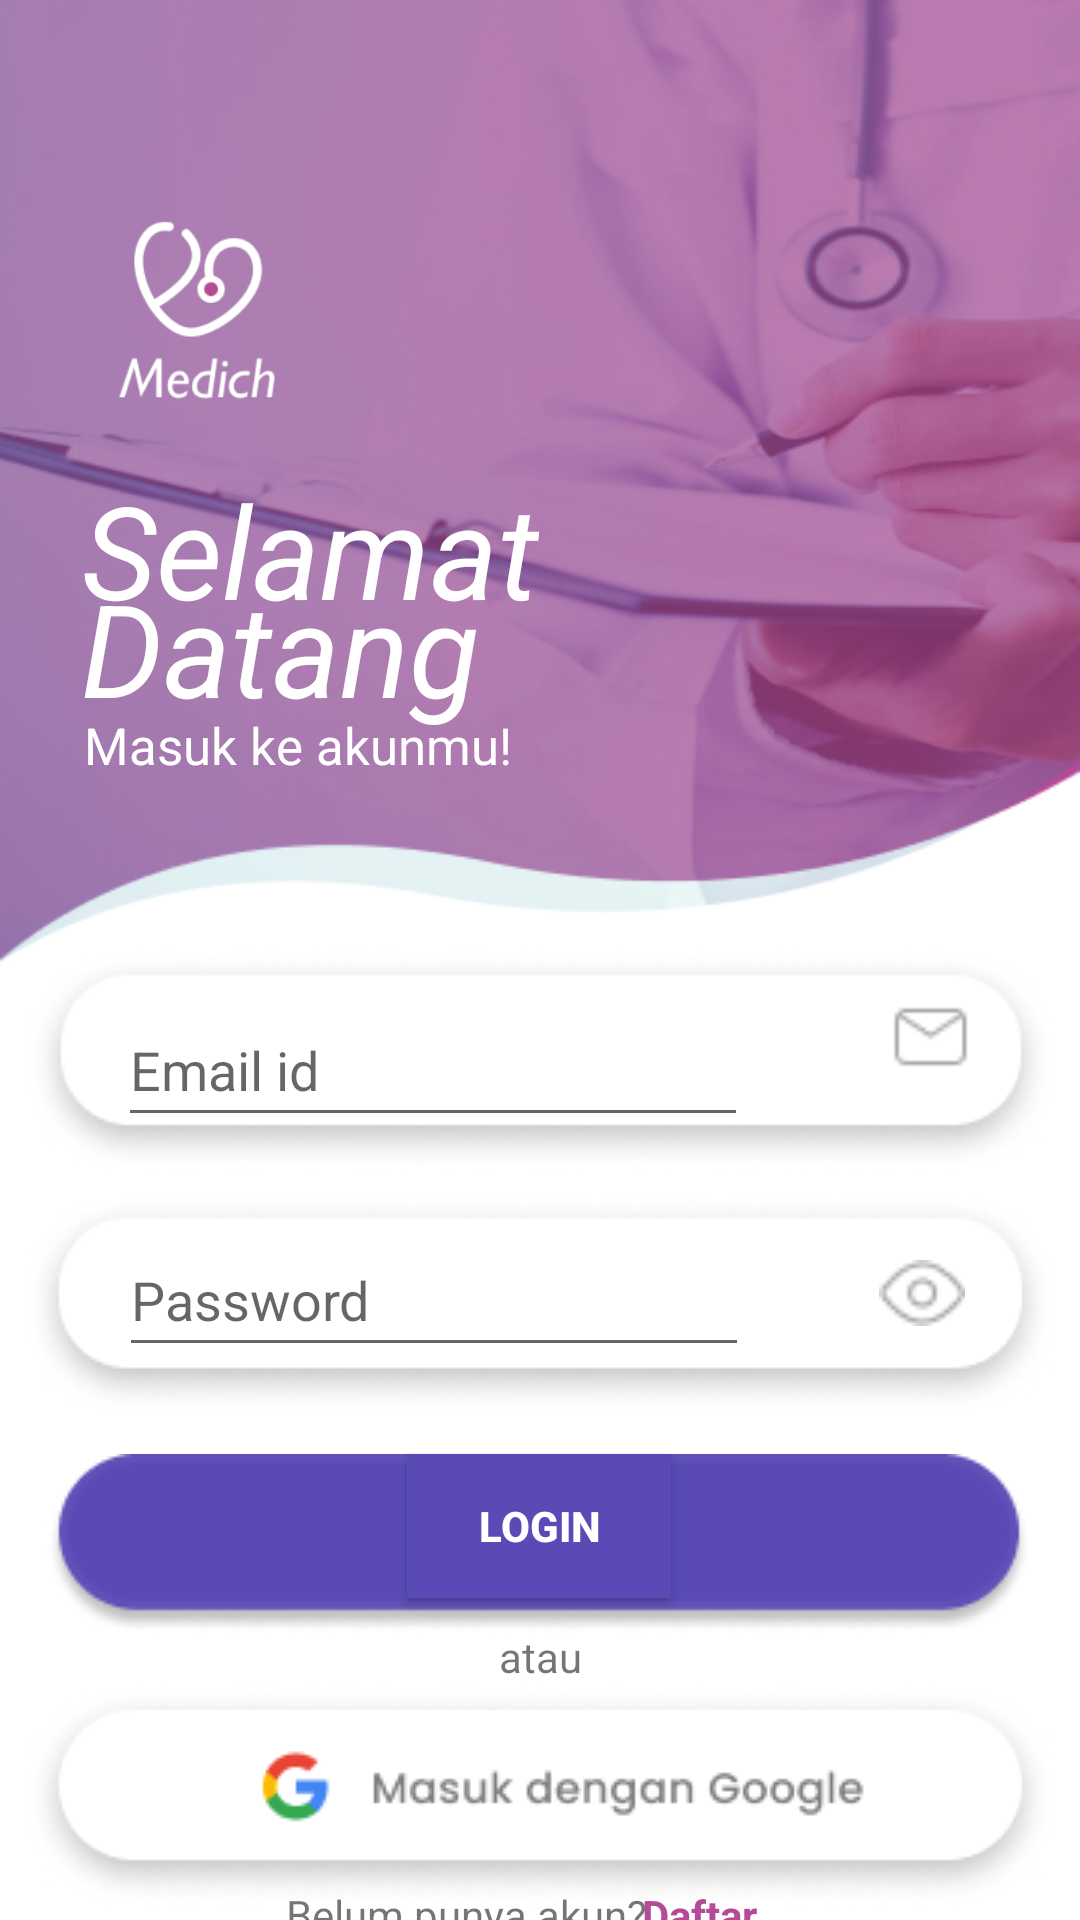

Reconstruct the res/layout file that produces this screen, plus the resources it refers to.
<!-- AndroidManifest.xml: application theme AppTheme -->
<!-- res/layout/activity_login.xml -->
<?xml version="1.0" encoding="utf-8"?>
<androidx.constraintlayout.widget.ConstraintLayout xmlns:android="http://schemas.android.com/apk/res/android"
    xmlns:app="http://schemas.android.com/apk/res-auto"
    xmlns:tools="http://schemas.android.com/tools"
    android:layout_width="match_parent"
    android:layout_height="match_parent"
    android:background="@drawable/login_begraund"
    tools:context=".LoginActivity">


    <ImageView
        android:id="@+id/imageView5"
        android:layout_width="110dp"
        android:layout_height="112dp"
        app:layout_constraintBottom_toBottomOf="parent"
        app:layout_constraintEnd_toEndOf="parent"
        app:layout_constraintHorizontal_bias="0.048"
        app:layout_constraintStart_toStartOf="parent"
        app:layout_constraintTop_toTopOf="parent"
        app:layout_constraintVertical_bias="0.094"
        app:srcCompat="@drawable/logo2" />

    <TextView
        android:id="@+id/textView1"
        android:layout_width="wrap_content"
        android:layout_height="wrap_content"
        android:text="Selamat"
        android:textColor="@color/putih"
        android:textSize="43sp"
        android:textStyle="italic"
        app:layout_constraintBottom_toBottomOf="parent"
        app:layout_constraintEnd_toEndOf="parent"
        app:layout_constraintHorizontal_bias="0.131"
        app:layout_constraintStart_toStartOf="parent"
        app:layout_constraintTop_toTopOf="parent"
        app:layout_constraintVertical_bias="0.265" />

    <TextView
        android:id="@+id/textView12"
        android:layout_width="wrap_content"
        android:layout_height="wrap_content"
        android:text="Datang"
        android:textColor="@color/putih"
        android:textSize="43sp"
        android:textStyle="italic"
        app:layout_constraintBottom_toBottomOf="parent"
        app:layout_constraintEnd_toEndOf="parent"
        app:layout_constraintHorizontal_bias="0.119"
        app:layout_constraintStart_toStartOf="parent"
        app:layout_constraintTop_toTopOf="parent"
        app:layout_constraintVertical_bias="0.321" />

    <TextView
        android:id="@+id/textView2"
        android:layout_width="wrap_content"
        android:layout_height="wrap_content"
        android:text="Masuk ke akunmu! "
        android:textColor="@color/putih"
        android:textSize="17sp"
        android:textStyle="normal"
        app:layout_constraintBottom_toBottomOf="parent"
        app:layout_constraintEnd_toEndOf="parent"
        app:layout_constraintHorizontal_bias="0.132"
        app:layout_constraintStart_toStartOf="parent"
        app:layout_constraintTop_toTopOf="parent"
        app:layout_constraintVertical_bias="0.384" />

    <ImageView
        android:id="@+id/imageView6"
        android:layout_width="wrap_content"
        android:layout_height="wrap_content"
        app:layout_constraintBottom_toBottomOf="parent"
        app:layout_constraintEnd_toEndOf="parent"
        app:layout_constraintHorizontal_bias="0.522"
        app:layout_constraintStart_toStartOf="parent"
        app:layout_constraintTop_toTopOf="parent"
        app:layout_constraintVertical_bias="0.56"
        app:srcCompat="@drawable/kolomregis" />

    <ImageView
        android:id="@+id/imageView9"
        android:layout_width="37dp"
        android:layout_height="30dp"
        app:layout_constraintBottom_toBottomOf="@+id/imageView6"
        app:layout_constraintEnd_toEndOf="@+id/imageView6"
        app:layout_constraintHorizontal_bias="0.925"
        app:layout_constraintStart_toStartOf="@+id/imageView6"
        app:layout_constraintTop_toTopOf="@+id/imageView6"
        app:layout_constraintVertical_bias="0.295"
        app:srcCompat="@drawable/vektoremail" />

    <ImageView
        android:id="@+id/imageView10"
        android:layout_width="wrap_content"
        android:layout_height="wrap_content"
        app:layout_constraintBottom_toBottomOf="parent"
        app:layout_constraintEnd_toEndOf="parent"
        app:layout_constraintHorizontal_bias="0.515"
        app:layout_constraintStart_toStartOf="parent"
        app:layout_constraintTop_toBottomOf="@+id/imageView6"
        app:layout_constraintVertical_bias="0.04"
        app:srcCompat="@drawable/kolompass" />

    <ImageView
        android:id="@+id/imageView11"
        android:layout_width="30dp"
        android:layout_height="22dp"
        app:layout_constraintBottom_toBottomOf="@+id/imageView10"
        app:layout_constraintEnd_toEndOf="@+id/imageView10"
        app:layout_constraintHorizontal_bias="0.904"
        app:layout_constraintStart_toStartOf="@+id/imageView10"
        app:layout_constraintTop_toTopOf="@+id/imageView10"
        app:layout_constraintVertical_bias="0.423"
        app:srcCompat="@drawable/vektorview" />

    <EditText
        android:id="@+id/editEmail"
        android:layout_width="wrap_content"
        android:layout_height="wrap_content"
        android:layout_marginBottom="12dp"
        android:ems="10"
        android:hint="Email id"
        android:inputType="textEmailAddress"
        android:minHeight="48dp"
        android:textColor="@color/abu"
        app:layout_constraintBottom_toBottomOf="@+id/imageView6"
        app:layout_constraintEnd_toEndOf="@+id/imageView6"
        app:layout_constraintHorizontal_bias="0.231"
        app:layout_constraintStart_toStartOf="@+id/imageView6" />

    <EditText
        android:id="@+id/editPasword"
        android:layout_width="wrap_content"
        android:layout_height="wrap_content"
        android:ems="10"
        android:hint="Password"
        android:inputType="textPassword"
        android:minHeight="48dp"
        android:textColor="@color/abu"
        app:layout_constraintBottom_toBottomOf="@+id/imageView10"
        app:layout_constraintEnd_toEndOf="@+id/imageView10"
        app:layout_constraintHorizontal_bias="0.237"
        app:layout_constraintStart_toStartOf="@+id/imageView10"
        app:layout_constraintTop_toBottomOf="@+id/imageView6" />

    <ImageView
        android:id="@+id/imageView12"
        android:layout_width="wrap_content"
        android:layout_height="wrap_content"
        app:layout_constraintBottom_toBottomOf="parent"
        app:layout_constraintEnd_toEndOf="parent"
        app:layout_constraintHorizontal_bias="0.493"
        app:layout_constraintStart_toStartOf="parent"
        app:layout_constraintTop_toBottomOf="@+id/imageView10"
        app:layout_constraintVertical_bias="0.116"
        app:srcCompat="@drawable/btnregis" />

    <Button
        android:id="@+id/btnLogin"
        android:layout_width="wrap_content"
        android:layout_height="wrap_content"
        android:background="@color/ungu"
        android:text="Login"
        android:textColor="@color/putih"
        android:textStyle="bold"
        app:layout_constraintBottom_toBottomOf="@+id/imageView12"
        app:layout_constraintEnd_toEndOf="@+id/imageView12"
        app:layout_constraintStart_toStartOf="@+id/imageView12"
        app:layout_constraintTop_toTopOf="@+id/imageView12"
        app:layout_constraintVertical_bias="0.0" />

    <TextView
        android:id="@+id/atau"
        android:layout_width="wrap_content"
        android:layout_height="wrap_content"
        android:text="atau"
        android:textSize="14sp"
        app:layout_constraintBottom_toBottomOf="parent"
        app:layout_constraintEnd_toEndOf="parent"
        app:layout_constraintStart_toStartOf="parent"
        app:layout_constraintTop_toBottomOf="@+id/btnLogin"
        app:layout_constraintVertical_bias="0.115" />

    <ImageView
        android:id="@+id/imageView13"
        android:layout_width="wrap_content"
        android:layout_height="wrap_content"
        app:layout_constraintBottom_toBottomOf="parent"
        app:layout_constraintEnd_toEndOf="parent"
        app:layout_constraintStart_toStartOf="parent"
        app:layout_constraintTop_toBottomOf="@+id/atau"
        app:layout_constraintVertical_bias="0.084"
        app:srcCompat="@drawable/logingoogle" />

    <TextView
        android:id="@+id/textView6"
        android:layout_width="wrap_content"
        android:layout_height="wrap_content"
        android:text="Belum punya akun?"
        android:textSize="14sp"
        android:textStyle="normal"
        app:layout_constraintBottom_toBottomOf="parent"
        app:layout_constraintEnd_toEndOf="parent"
        app:layout_constraintHorizontal_bias="0.398"
        app:layout_constraintStart_toStartOf="parent"
        app:layout_constraintTop_toBottomOf="@+id/imageView13"
        app:layout_constraintVertical_bias="0.492" />

    <TextView
        android:id="@+id/bawahDaftar"
        android:layout_width="wrap_content"
        android:layout_height="wrap_content"
        android:text="    Daftar"
        android:textColor="@color/merahmuda"
        android:textSize="14sp"
        android:textStyle="bold"
        app:layout_constraintBottom_toBottomOf="@+id/textView6"
        app:layout_constraintEnd_toEndOf="parent"
        app:layout_constraintHorizontal_bias="0.651"
        app:layout_constraintStart_toStartOf="parent"
        app:layout_constraintTop_toTopOf="@+id/textView6"
        app:layout_constraintVertical_bias="1.0" />


</androidx.constraintlayout.widget.ConstraintLayout>
<!-- resources referenced by this layout -->
<resources>
  <color name="abu">#525252</color>
  <color name="merahmuda">#B54A97</color>
  <color name="putih">#FFFFFF</color>
  <color name="ungu">#594AB5</color>
  <!-- drawable btnregis: png bitmap (drawable, 4534 bytes) -->
  <!-- drawable kolompass: png bitmap (drawable, 8571 bytes) -->
  <!-- drawable kolomregis: png bitmap (drawable, 8584 bytes) -->
  <!-- drawable login_begraund: png bitmap (drawable, 117339 bytes) -->
  <!-- drawable logingoogle: png bitmap (drawable, 11998 bytes) -->
  <!-- drawable logo2: png bitmap (drawable, 4432 bytes) -->
  <!-- drawable vektoremail: png bitmap (drawable, 592 bytes) -->
  <!-- drawable vektorview: png bitmap (drawable, 432 bytes) -->
  <style name="AppTheme" parent="Theme.AppCompat.Light.DarkActionBar" theme="@android:style/Theme.NoTitleBar">&gt;
          
          <item name="colorPrimary">@color/merahmuda</item>
          <item name="colorPrimaryDark">@color/merahmuda</item>
          <item name="colorAccent">@color/colorAccent</item>
      </style>
  <color name="colorAccent">#03DAC5</color>
</resources>
